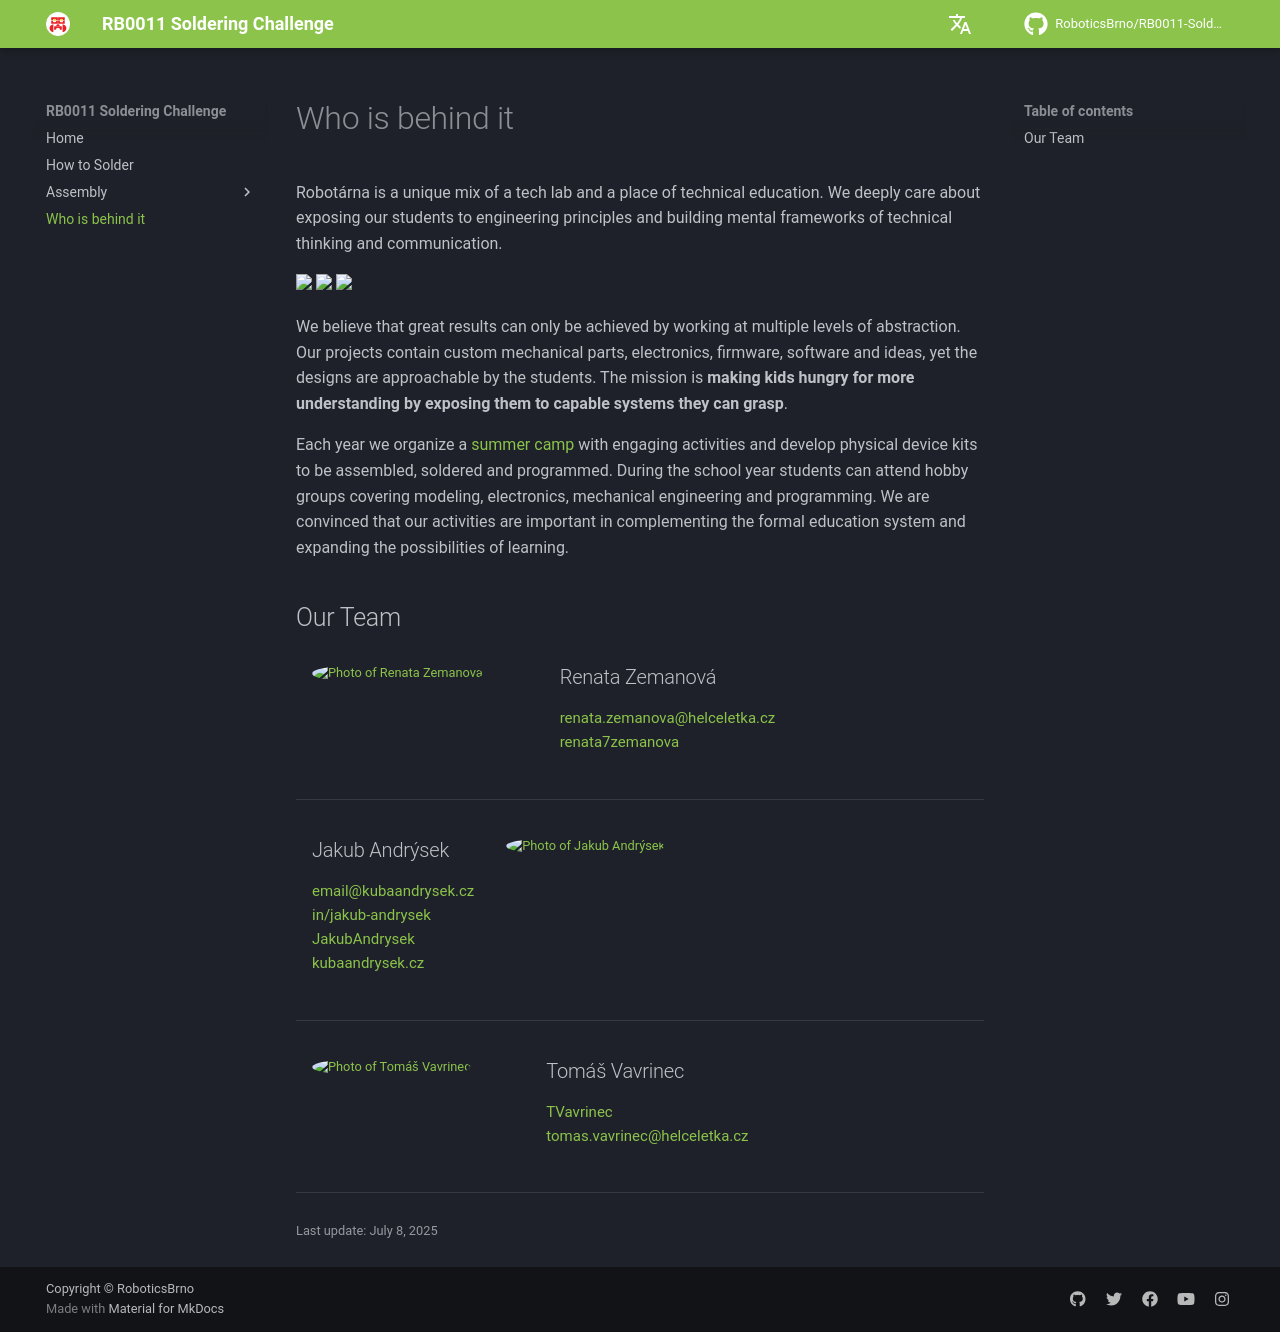

repository: RoboticsBrno/RB0011-SolderingChallenge · page: team/index.html · generator: mkdocs

# Who is behind it

Robotárna is a unique mix of a tech lab and a place of technical education.
We deeply care about exposing our students to engineering principles and building mental frameworks of technical thinking and communication.

<div>
	<a href="https://robotickytabor.cz/" target="_blank">
		<img src="https://raw.githubusercontent.com/RoboticsBrno/.github/main/img/0091.jpg" width="32%" />
	</a>
	<a href="https://robotka.robotickytabor.cz/" target="_blank">
	<img src="https://raw.githubusercontent.com/RoboticsBrno/.github/main/img/0042.jpg" width="32%" />
	</a>
	<a href="https://roboruka.robotickytabor.cz/" target="_blank">
		<img src="https://raw.githubusercontent.com/RoboticsBrno/.github/main/img/roboruka.jpg" width="32%" />
	</a>
</div>

We believe that great results can only be achieved by working at multiple levels of abstraction.
Our projects contain custom mechanical parts, electronics, firmware, software and ideas, yet the designs are approachable by the students.
The mission is **making kids hungry for more understanding by exposing them to capable systems they can grasp**.


Each year we organize a [summer camp](https://robotickytabor.cz/) with engaging activities and develop physical device kits to be assembled, soldered and programmed.
During the school year students can attend hobby groups covering modeling, electronics, mechanical engineering and programming.
We are convinced that our activities are important in complementing the formal education system and expanding the possibilities of learning.


## Our Team

<table style="width: 100%; border: none;">
    <tr>
        <td style="width: 50%; vertical-align: top; border: none;">
            <img src="https://raw.githubusercontent.com/RoboticsBrno/Our-team/main/docs/image/RenataZemanova.jpg" alt="Photo of Renata Zemanová" style="width: 100%; border-radius: 50%">
        </td>
        <td style="width: 50%; vertical-align: top; border: none;">
            <h2> Renata Zemanová </h2>
            <p style="font-size: 15px;">
                <i class="fas fa-envelope"></i> <a href="mailto:renata.zemanova@helceletka.cz">renata.zemanova@helceletka.cz</a><br>
                <i class="fab fa-github"></i> <a href="https://github.com/renata7zemanova" target="_blank">renata7zemanova</a><br>
            </p>
        </td>
    </tr>
</table>
<hr>

<table style="width: 100%; border: none;">
    <tr>
        <td style="width: 50%; vertical-align: top; border: none;">
            <h2> Jakub Andrýsek </h2>
            <p style="font-size: 15px;">
                <i class="fas fa-envelope"></i> <a href="mailto:email@kubaandrysek.cz">email@kubaandrysek.cz</a><br>
                <i class="fab fa-linkedin"></i> <a href="https://www.linkedin.com/in/jakub-andrysek/" target="_blank">in/jakub-andrysek</a><br>
                <i class="fab fa-github"></i> <a href="https://github.com/JakubAndrysek" target="_blank">JakubAndrysek</a><br>
                <i class="fas fa-globe"></i> <a href="https://kubaandrysek.cz/" target="_blank">kubaandrysek.cz</a>
            </p>
        </td>
        <td style="width: 50%; vertical-align: top; border: none;">
            <img src="https://raw.githubusercontent.com/RoboticsBrno/Our-team/main/docs/image/JakubAndrysek.jpg" alt="Photo of Jakub Andrýsek" style="width: 100%; border-radius: 50%">
        </td>
    </tr>
</table>
<hr>

<table style="width: 100%; border: none;">
    <tr>
        <td style="width: 50%; vertical-align: top; border: none;">
            <img src="https://raw.githubusercontent.com/RoboticsBrno/Our-team/main/docs/image/TomasVavrinec.jpg" alt="Photo of Tomáš Vavrinec" style="width: 100%; border-radius: 50%">
        </td>
        <td style="width: 50%; vertical-align: top; border: none;">
            <h2> Tomáš Vavrinec </h2>
            <p style="font-size: 15px;">
                <i class="fab fa-github"></i> <a href="https://github.com/TVavrinec" target="_blank">TVavrinec</a><br>
                <i class="fas fa-envelope"></i> <a href="mailto:tomas.vavrinec@helceletka.cz">tomas.vavrinec@helceletka.cz</a><br>
            </p>
        </td>
    </tr>
</table>
